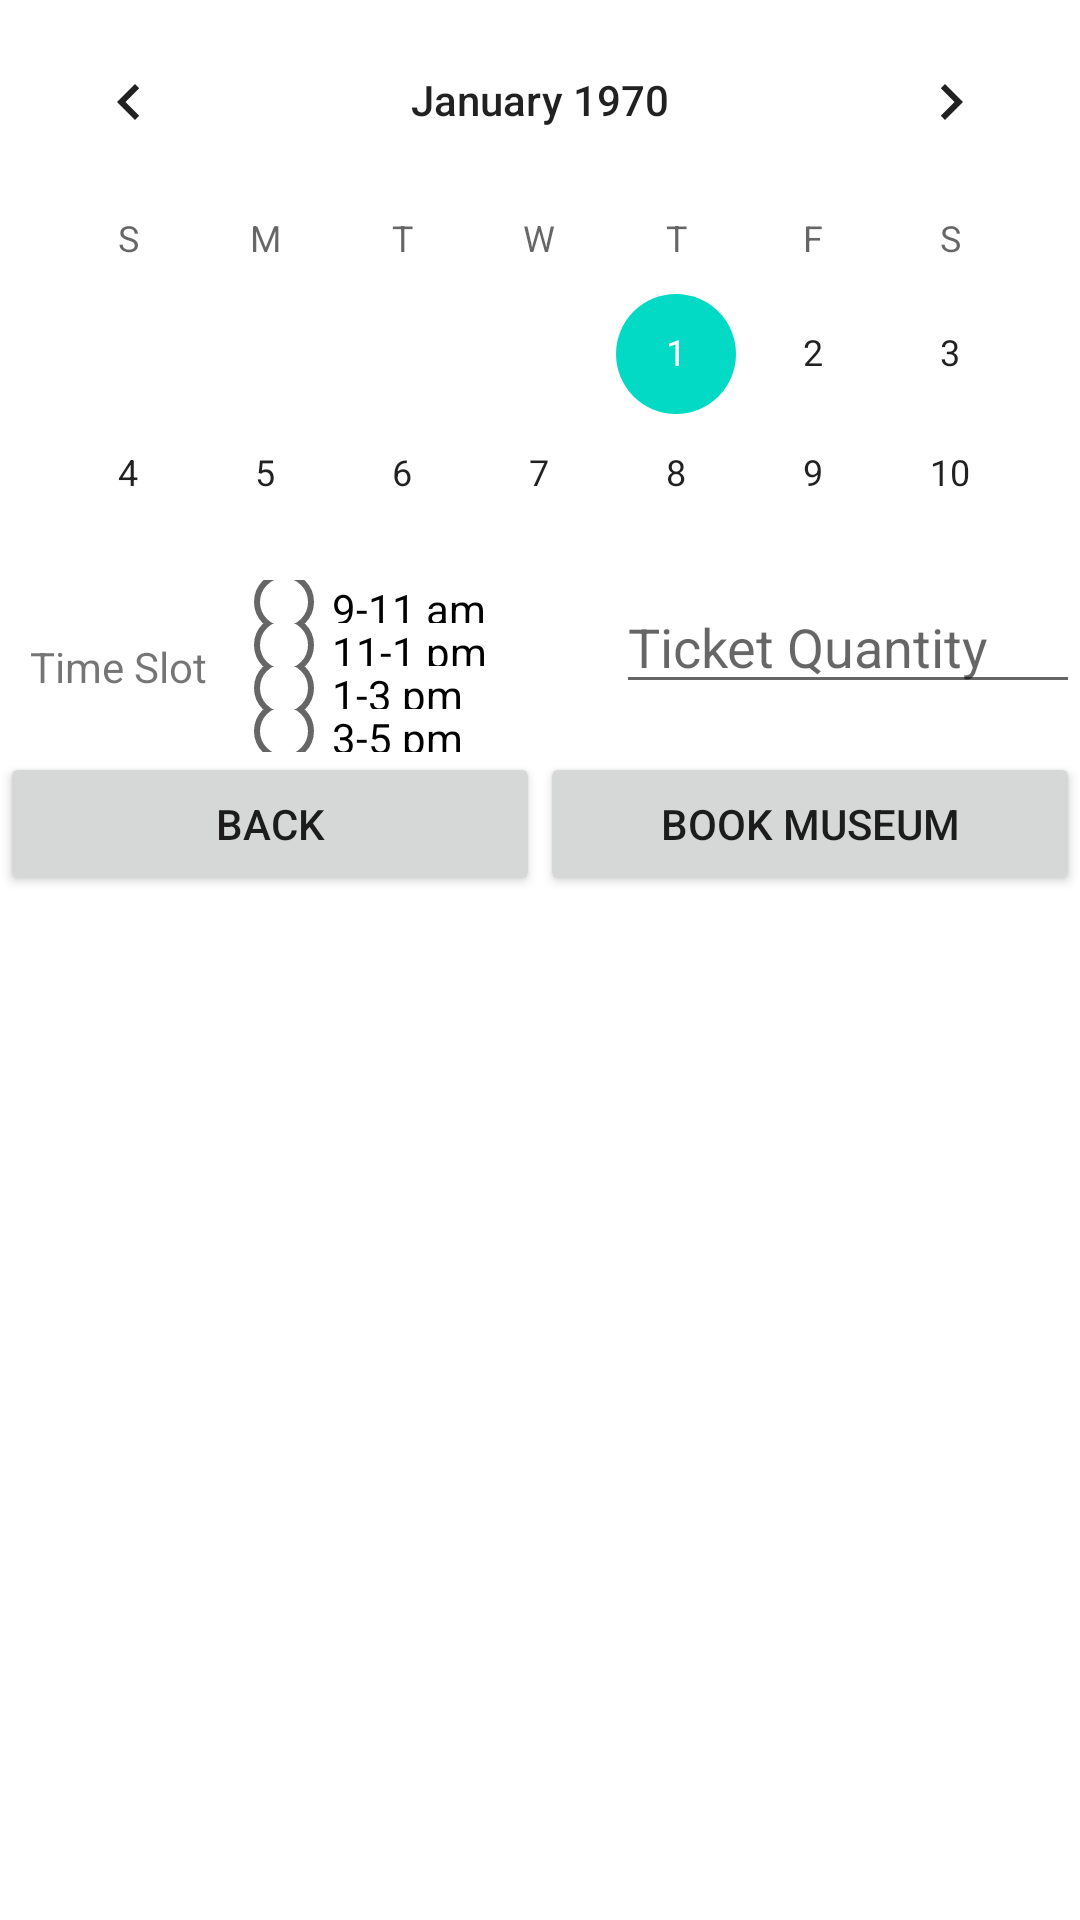

Android layout source for this screen:
<!-- AndroidManifest.xml: application theme Theme.DbInteractionPractice -->
<!-- res/layout/activity_museum_booking_page.xml -->
<?xml version="1.0" encoding="utf-8"?>
<LinearLayout xmlns:android="http://schemas.android.com/apk/res/android"
    xmlns:app="http://schemas.android.com/apk/res-auto"
    xmlns:tools="http://schemas.android.com/tools"
    android:layout_width="match_parent"
    android:layout_height="wrap_content"
    android:layout_marginHorizontal="5dp"
    android:layout_marginTop="5dp"
    android:orientation="vertical">

    <LinearLayout
        android:layout_width="match_parent"
        android:layout_height="57dp"
        android:layout_weight="1">

        <View
            android:layout_width="0dp"
            android:layout_height="2dp" />

        <TextView
            android:id="@+id/museumShop"
            android:layout_width="wrap_content"
            android:layout_height="wrap_content"
            android:layout_marginTop="5dp"
            android:layout_marginBottom="5dp"
            android:layout_weight="1"
            android:gravity="center"
            android:text="Book Museum"
            android:textSize="18sp"
            android:textStyle="bold"
            android:visibility="visible" />

    </LinearLayout>

    <ImageView
        android:id="@+id/museumPicture"
        android:layout_width="match_parent"
        android:layout_height="wrap_content"
        android:layout_weight="1"
        tools:srcCompat="@tools:sample/avatars" />

    <LinearLayout
        android:layout_width="match_parent"
        android:layout_height="296dp"
        android:layout_weight="1"
        android:orientation="horizontal">

        <CalendarView
            android:id="@+id/calendarView"
            android:layout_width="270dp"
            android:layout_height="293dp"
            android:layout_weight="1" />
    </LinearLayout>

    <LinearLayout
        android:layout_width="match_parent"
        android:layout_height="160dp"
        android:layout_weight="1"
        android:orientation="horizontal">

        <TextView
            android:id="@+id/timeSlotText"
            android:layout_width="134dp"
            android:layout_height="wrap_content"
            android:layout_marginTop="5dp"
            android:layout_marginBottom="5dp"
            android:layout_weight="1"
            android:gravity="center"
            android:singleLine="false"
            android:text="Time Slot" />

        <LinearLayout
            android:layout_width="182dp"
            android:layout_height="match_parent"
            android:layout_weight="1"
            android:orientation="vertical">

            <RadioGroup
                android:id="@+id/radioGroup"
                android:layout_width="124dp"
                android:layout_height="match_parent"
                android:layout_weight="1">

                <RadioButton
                    android:id="@+id/slotOne"
                    android:layout_width="wrap_content"
                    android:layout_height="wrap_content"
                    android:layout_weight="1"
                    android:onClick="checkButton"
                    android:text="9-11 am" />

                <RadioButton
                    android:id="@+id/slotTwo"
                    android:layout_width="wrap_content"
                    android:layout_height="wrap_content"
                    android:layout_weight="1"
                    android:onClick="checkButton"
                    android:text="11-1 pm" />

                <RadioButton
                    android:id="@+id/slotThree"
                    android:layout_width="wrap_content"
                    android:layout_height="wrap_content"
                    android:layout_weight="1"
                    android:onClick="checkButton"
                    android:text="1-3 pm" />

                <RadioButton
                    android:id="@+id/slotFour"
                    android:layout_width="wrap_content"
                    android:layout_height="wrap_content"
                    android:layout_weight="1"
                    android:onClick="checkButton"
                    android:text="3-5 pm" />
            </RadioGroup>

        </LinearLayout>

        <EditText
            android:id="@+id/ticketQuantity"
            android:layout_width="wrap_content"
            android:layout_height="wrap_content"
            android:layout_weight="1"
            android:ems="10"
            android:hint="Ticket Quantity"
            android:inputType="number" />

    </LinearLayout>

    <LinearLayout
        android:layout_width="match_parent"
        android:layout_height="match_parent"
        android:layout_weight="1"
        android:orientation="horizontal">

        <Button
            android:id="@+id/bookMuseum2"
            android:layout_width="match_parent"
            android:layout_height="wrap_content"
            android:layout_weight="1"
            android:text="Back" />

        <Button
            android:id="@+id/orderItems"
            android:layout_width="match_parent"
            android:layout_height="wrap_content"
            android:layout_weight="1"
            android:text="Book Museum" />
    </LinearLayout>

</LinearLayout>
<!-- resources referenced by this layout -->
<resources>
  <style name="Theme.DbInteractionPractice" parent="Theme.MaterialComponents.DayNight.DarkActionBar">
          
          <item name="colorPrimary">@color/purple_500</item>
          <item name="colorPrimaryVariant">@color/purple_700</item>
          <item name="colorOnPrimary">@color/white</item>
          
          <item name="colorSecondary">@color/teal_200</item>
          <item name="colorSecondaryVariant">@color/teal_700</item>
          <item name="colorOnSecondary">@color/black</item>
          
          <item name="android:statusBarColor" tools:targetApi="l">?attr/colorPrimaryVariant</item>
          
      </style>
  <!-- not gathered from this repository: default colours our renderer supplied (Android Studio template values) -->
  <color name="purple_500">#FF6200EE</color>
  <color name="purple_700">#FF3700B3</color>
  <color name="teal_200">#FF03DAC5</color>
  <color name="teal_700">#FF018786</color>
  <color name="black">#FF000000</color>
  <color name="white">#FFFFFFFF</color>
</resources>
